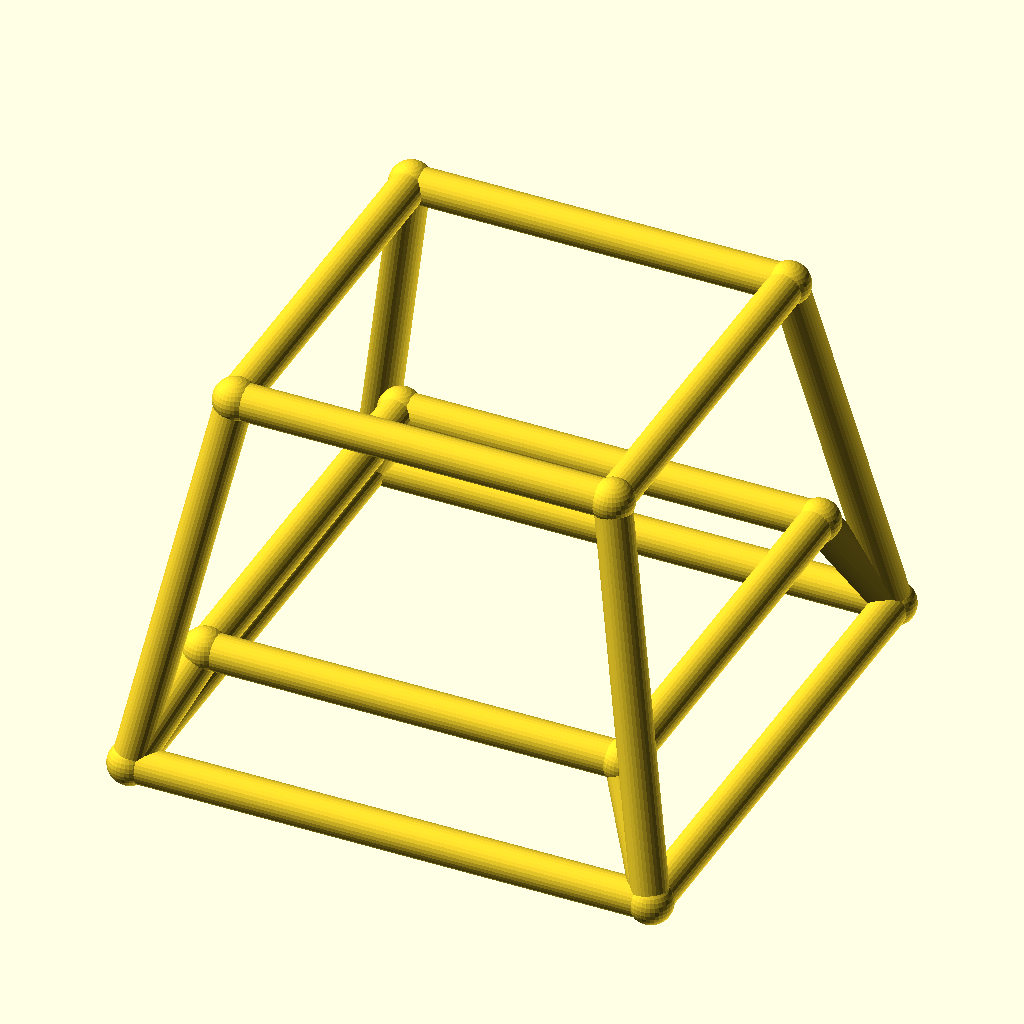
Cell 1: rendered with the file's own defaults.
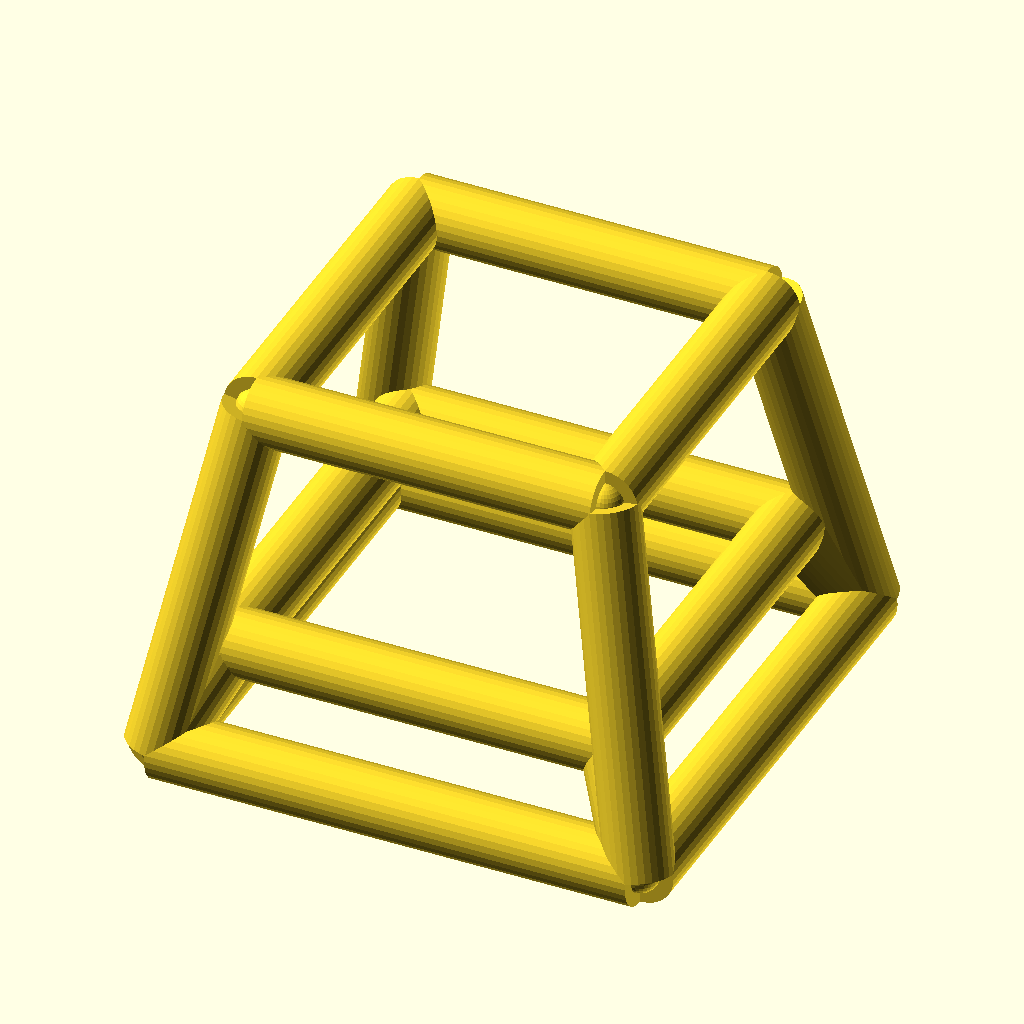
Cell 2: the same model with bar_r = 4.
The same orthographic view direction (rotation 55°, 0°, 25°; colour scheme Cornfield) for every cell, with the view re-fitted per cell, so scale and position can differ between cells.
Source of the model, optional_data/data/wire4/stoolchair/scene_0032.scad:
$fn = 32;

// ----------------------------------------------------------------------
// Stool frame: seat 42 mm, splay 8 mm
// ----------------------------------------------------------------------

// --- parameters (mm) ---
seat = 42;                // seat side, X and Y
seat_h = 42;              // seat height
splay = 8;                // leg splay at the floor
str_h = 12;               // stretcher ring height
bar_r = 2;                // frame bar radius
joint_r = 2.4;            // joint ball radius

bbox_x = 62.8;  // overall X, joints included
bbox_y = 62.8;  // overall Y, joints included
bbox_z = 46.8;  // overall Z, joints included
bar_d = 2 * bar_r;  // bar diameter
nodes = [[-21.0, -21.0, 42.0], [21.0, -21.0, 42.0], [21.0, 21.0, 42.0], [-21.0, 21.0, 42.0], [-29.0, -29.0, 0.0], [29.0, -29.0, 0.0], [29.0, 29.0, 0.0], [-29.0, 29.0, 0.0], [-23.2857, -23.2857, 12.0], [23.2857, -23.2857, 12.0], [23.2857, 23.2857, 12.0], [-23.2857, 23.2857, 12.0]];

module member(a, b, r) {
  /* round stock from joint a to joint b, ends buried in the joint balls */
  d = b - a;
  length = norm(d);
  translate(a) rotate([0, acos(d[2] / length), atan2(d[1], d[0])])
    cylinder(h = length, r = r);
}

module joint(p, r) {
  /* ball at the joint centre, fatter than every member meeting there */
  translate(p) sphere(r = r);
}

/* members - each call is one graph edge */
member(nodes[0], nodes[1], bar_r);
member(nodes[4], nodes[5], bar_r);
member(nodes[0], nodes[4], bar_r);
member(nodes[8], nodes[9], bar_r);
member(nodes[4], nodes[8], bar_r);
member(nodes[1], nodes[2], bar_r);
member(nodes[5], nodes[6], bar_r);
member(nodes[1], nodes[5], bar_r);
member(nodes[9], nodes[10], bar_r);
member(nodes[5], nodes[9], bar_r);
member(nodes[2], nodes[3], bar_r);
member(nodes[6], nodes[7], bar_r);
member(nodes[2], nodes[6], bar_r);
member(nodes[10], nodes[11], bar_r);
member(nodes[6], nodes[10], bar_r);
member(nodes[3], nodes[0], bar_r);
member(nodes[7], nodes[4], bar_r);
member(nodes[3], nodes[7], bar_r);
member(nodes[11], nodes[8], bar_r);
member(nodes[7], nodes[11], bar_r);

/* joint balls */
for (p = nodes) joint(p, joint_r);
Parameter table extracted from the source (name, type, default, range or options):
seat: number, default 42
seat_h: number, default 42
splay: number, default 8
str_h: number, default 12
bar_r: number, default 2
joint_r: number, default 2.4
bbox_x: number, default 62.8
bbox_y: number, default 62.8
bbox_z: number, default 46.8
